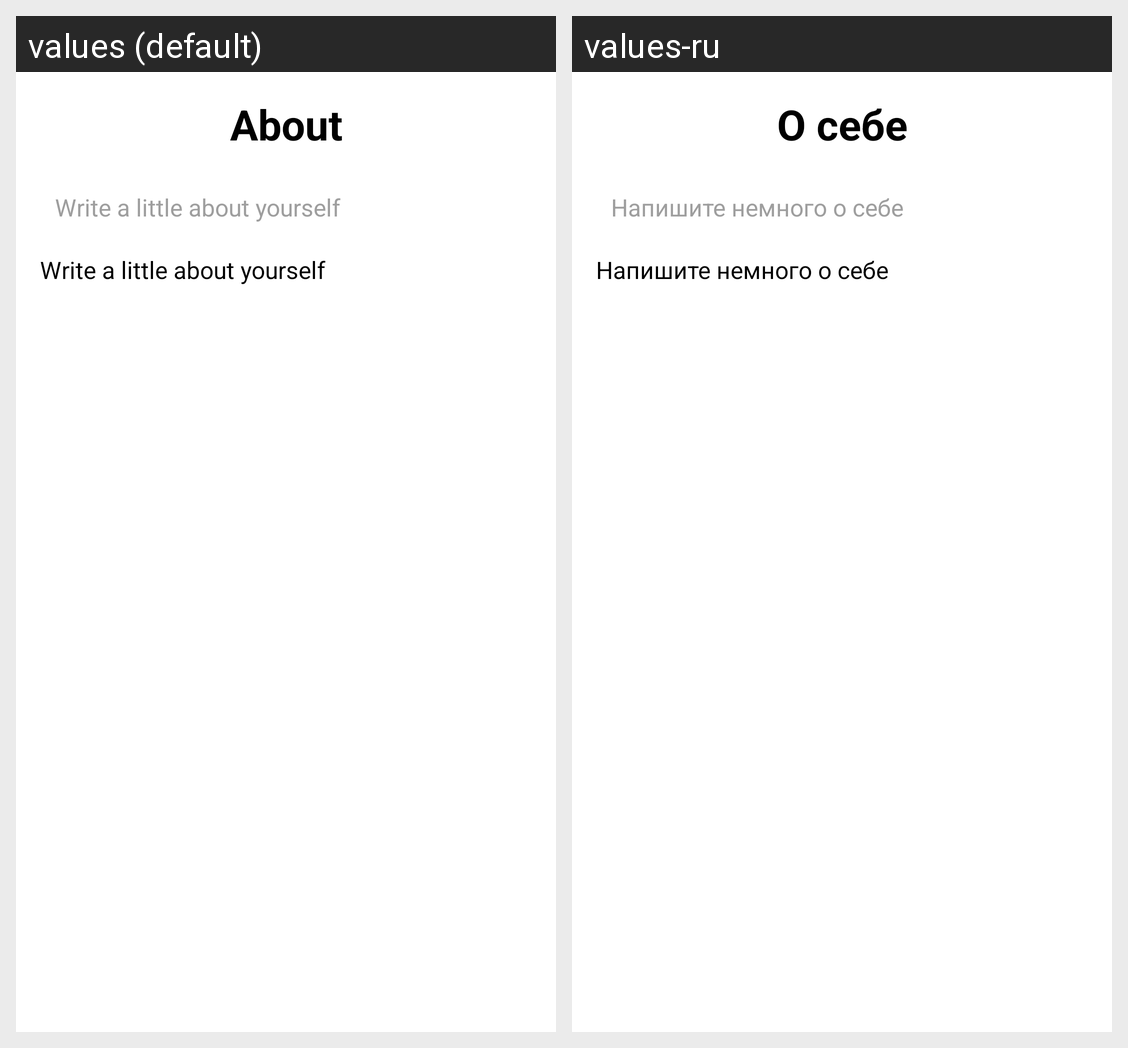

Translations of the strings shown on this Android screen, per locale in the grid:
Android screen res/layout/fragment_c_bio.xml rendered under 2 locales, left to right: values (default), values-ru. Device: Nexus 5 (rendered at 1080×1920; each locale shown at half size, 540×960, under a caption strip naming it); theme Theme.TalkLight.
Strings drawn on this screen, with the default value and each locale's value (text and hints the layout hard-codes, and strings that could not be matched under every locale, appear in the picture but are not listed):

settings_default_bio
  values: About
  values-ru: О себе

settings_label_bio
  values: Write a little about yourself
  values-ru: Напишите немного о себе
